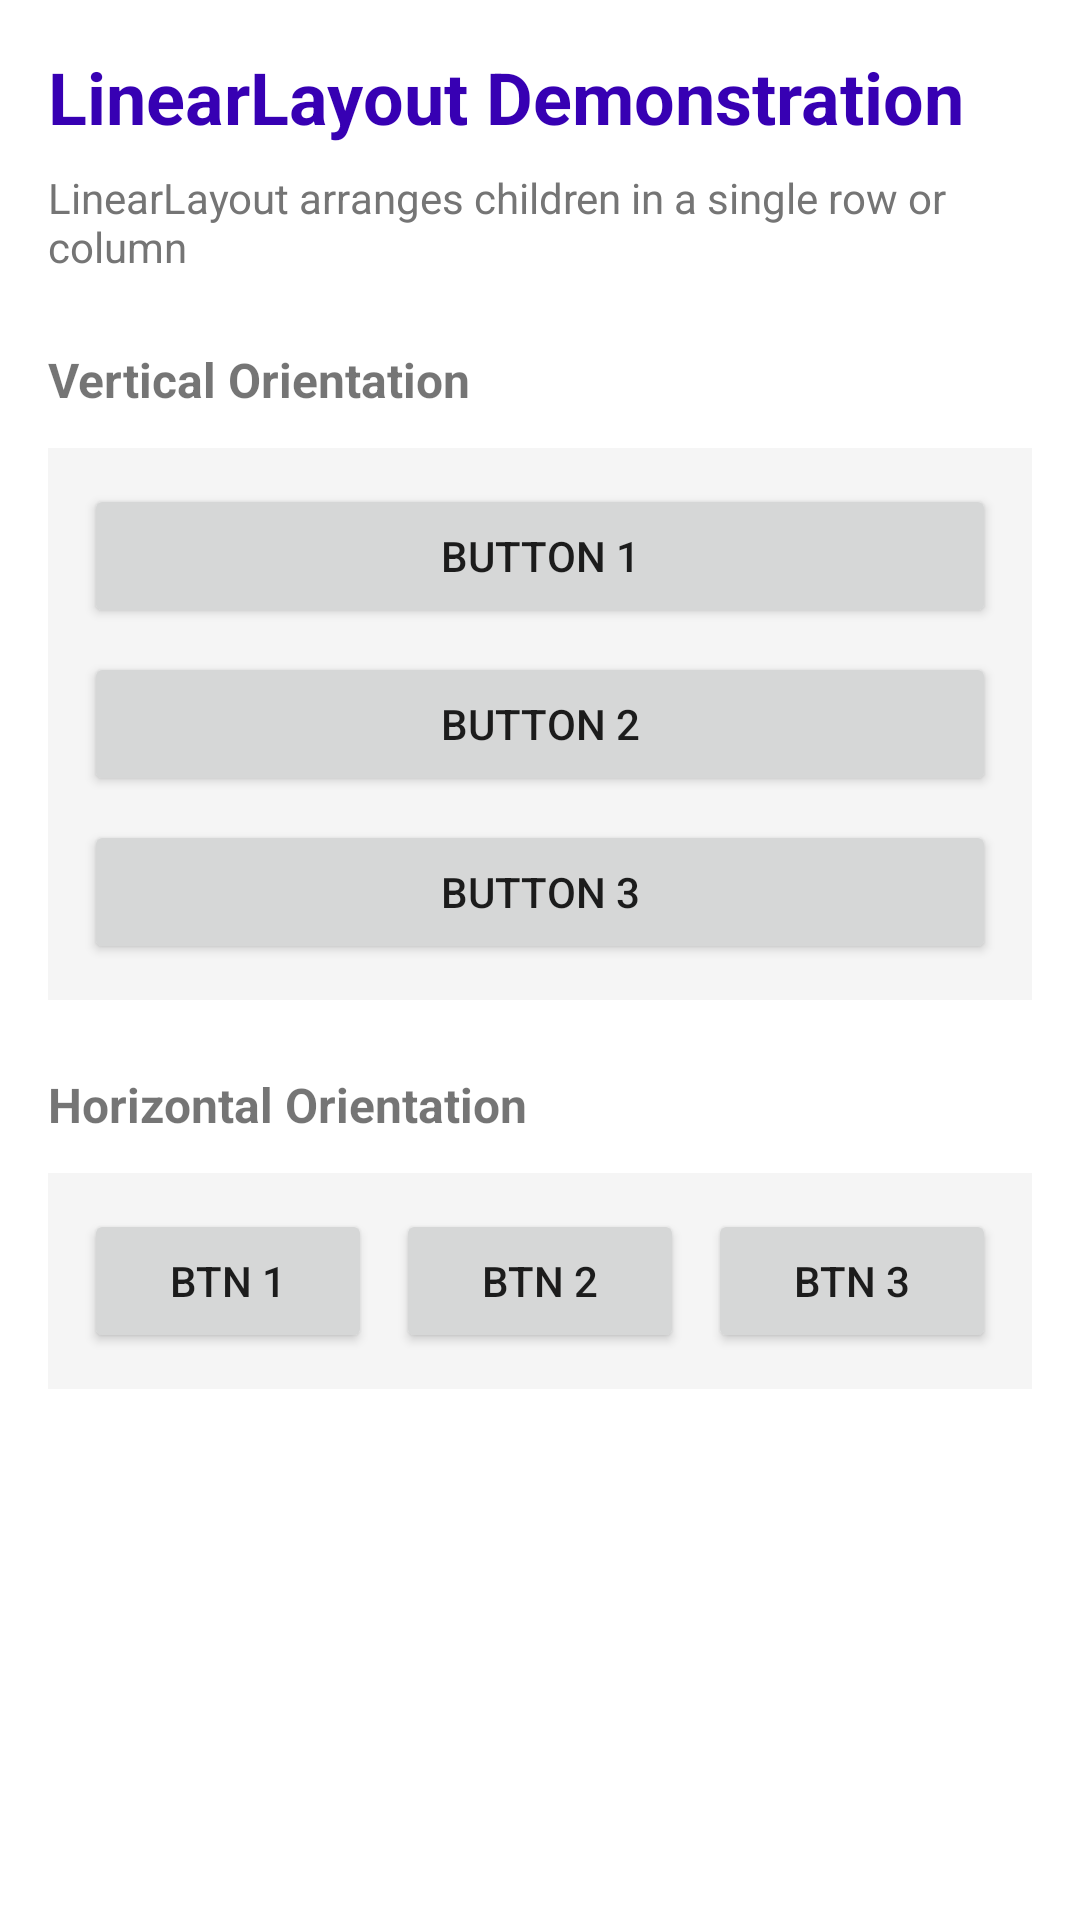

Write the Android layout XML for this screen, with the resource values it uses.
<!-- AndroidManifest.xml: application theme Theme.Assignment1AndroidViews -->
<!-- res/layout/activity_linear_layout.xml -->
<?xml version="1.0" encoding="utf-8"?>
<ScrollView xmlns:android="http://schemas.android.com/apk/res/android"
    android:layout_width="match_parent"
    android:layout_height="match_parent"
    android:fillViewport="true"
    android:background="@color/white">

    <LinearLayout
        android:layout_width="match_parent"
        android:layout_height="wrap_content"
        android:orientation="vertical"
        android:padding="16dp">

        <TextView
            android:layout_width="match_parent"
            android:layout_height="wrap_content"
            android:text="@string/linearlayout_title"
            android:textSize="24sp"
            android:textStyle="bold"
            android:textColor="@color/purple_700"
            android:layout_marginBottom="8dp"/>

        <TextView
            android:layout_width="match_parent"
            android:layout_height="wrap_content"
            android:text="@string/linearlayout_desc"
            android:textSize="14sp"
            android:textColor="@color/gray_dark"
            android:layout_marginBottom="24dp"/>

        <TextView
            android:layout_width="match_parent"
            android:layout_height="wrap_content"
            android:text="@string/linearlayout_vertical"
            android:textSize="16sp"
            android:textStyle="bold"
            android:layout_marginBottom="12dp"/>

        <LinearLayout
            android:layout_width="match_parent"
            android:layout_height="wrap_content"
            android:orientation="vertical"
            android:background="@color/gray_light"
            android:padding="12dp"
            android:layout_marginBottom="24dp">

            <Button
                android:layout_width="match_parent"
                android:layout_height="wrap_content"
                android:text="Button 1"
                android:layout_marginBottom="8dp"/>

            <Button
                android:layout_width="match_parent"
                android:layout_height="wrap_content"
                android:text="Button 2"
                android:layout_marginBottom="8dp"/>

            <Button
                android:layout_width="match_parent"
                android:layout_height="wrap_content"
                android:text="Button 3"/>

        </LinearLayout>

        <TextView
            android:layout_width="match_parent"
            android:layout_height="wrap_content"
            android:text="@string/linearlayout_horizontal"
            android:textSize="16sp"
            android:textStyle="bold"
            android:layout_marginBottom="12dp"/>

        <LinearLayout
            android:layout_width="match_parent"
            android:layout_height="wrap_content"
            android:orientation="horizontal"
            android:background="@color/gray_light"
            android:padding="12dp">

            <Button
                android:layout_width="0dp"
                android:layout_height="wrap_content"
                android:layout_weight="1"
                android:text="Btn 1"
                android:layout_marginEnd="4dp"/>

            <Button
                android:layout_width="0dp"
                android:layout_height="wrap_content"
                android:layout_weight="1"
                android:text="Btn 2"
                android:layout_marginStart="4dp"
                android:layout_marginEnd="4dp"/>

            <Button
                android:layout_width="0dp"
                android:layout_height="wrap_content"
                android:layout_weight="1"
                android:text="Btn 3"
                android:layout_marginStart="4dp"/>

        </LinearLayout>

    </LinearLayout>
</ScrollView>
<!-- resources referenced by this layout -->
<resources>
  <color name="gray_dark">#757575</color>
  <color name="gray_light">#F5F5F5</color>
  <color name="purple_700">#FF3700B3</color>
  <color name="white">#FFFFFFFF</color>
  <string name="linearlayout_desc">LinearLayout arranges children in a single row or column</string>
  <string name="linearlayout_horizontal">Horizontal Orientation</string>
  <string name="linearlayout_title">LinearLayout Demonstration</string>
  <string name="linearlayout_vertical">Vertical Orientation</string>
  <style name="Theme.Assignment1AndroidViews" parent="Theme.MaterialComponents.DayNight.DarkActionBar">
          
          <item name="colorPrimary">@color/purple_500</item>
          <item name="colorPrimaryVariant">@color/purple_700</item>
          <item name="colorOnPrimary">@color/white</item>
          
          <item name="colorSecondary">@color/teal_200</item>
          <item name="colorSecondaryVariant">@color/teal_700</item>
          <item name="colorOnSecondary">@color/black</item>
          
          <item name="android:statusBarColor" tools:targetApi="l">?attr/colorPrimaryVariant</item>
      </style>
  <color name="purple_500">#FF6200EE</color>
  <color name="teal_200">#FF03DAC5</color>
  <color name="teal_700">#FF018786</color>
  <color name="black">#FF000000</color>
</resources>
